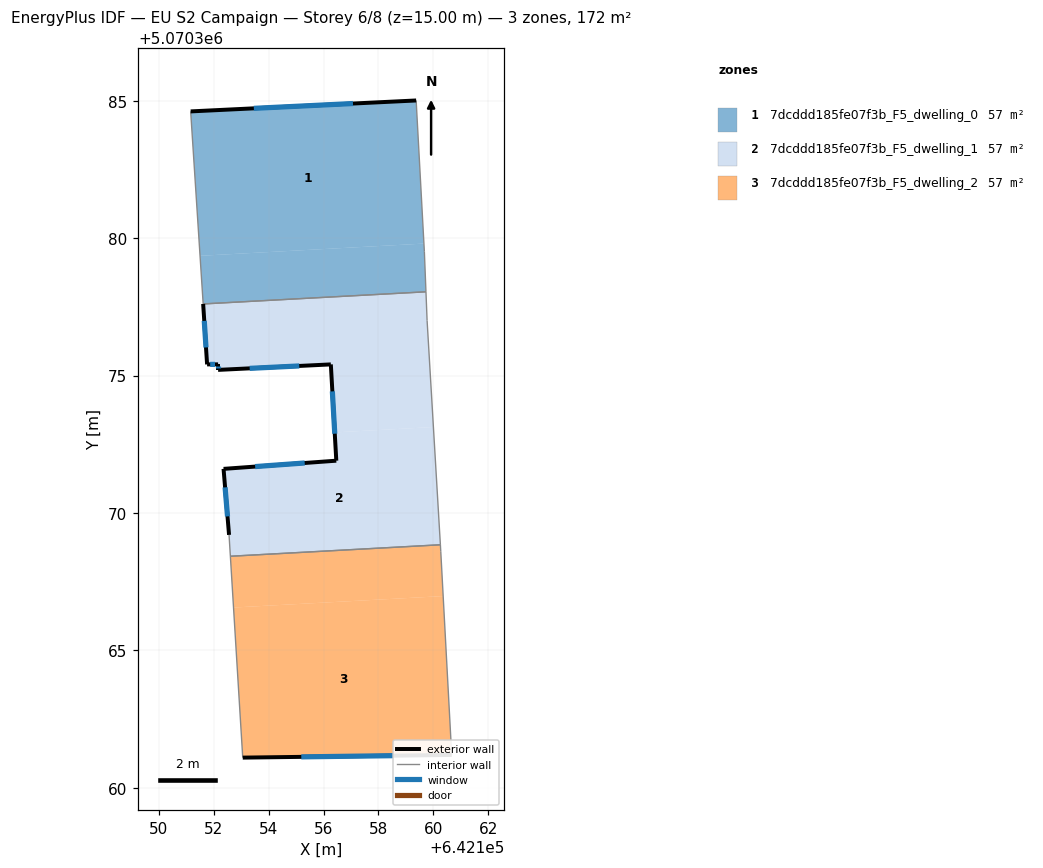
=== STOREY PLAN SPEC (per zone: floor XY polygon, exterior-wall plan segments, windows/doors) ===
zone 1: 7dcddd185fe07f3b_F5_dwelling_0  (57.2 m²)
  floor: (642159.37, 5070385.01) (642159.65, 5070379.80) (642151.51, 5070379.36) (642151.17, 5070384.61)
  floor: (642159.65, 5070379.80) (642159.67, 5070379.51) (642159.73, 5070378.05) (642151.62, 5070377.61) (642151.51, 5070379.36)
  exterior wall: (642159.37, 5070385.01) – (642151.17, 5070384.61)  [8.2 m]
    window: (642157.07, 5070384.90) – (642153.46, 5070384.73)  [4.8 m²]
  interior walls: 4
zone 2: 7dcddd185fe07f3b_F5_dwelling_1  (57.2 m²)
  floor: (642159.73, 5070378.05) (642159.77, 5070377.01) (642160.00, 5070373.13) (642156.41, 5070372.93) (642156.27, 5070375.41) (642152.16, 5070375.21) (642152.16, 5070375.41) (642151.76, 5070375.41) (642151.62, 5070377.61)
  floor: (642160.00, 5070373.13) (642160.25, 5070368.84) (642152.61, 5070368.42) (642152.56, 5070369.20) (642152.36, 5070371.61) (642156.46, 5070371.90) (642156.41, 5070372.93)
  exterior wall: (642152.36, 5070371.61) – (642152.56, 5070369.20)  [2.4 m]
    window: (642152.42, 5070370.93) – (642152.51, 5070369.88)  [1.4 m²]
  exterior wall: (642156.46, 5070371.90) – (642152.36, 5070371.61)  [4.1 m]
    window: (642155.32, 5070371.82) – (642153.51, 5070371.69)  [2.4 m²]
  exterior wall: (642156.27, 5070375.41) – (642156.46, 5070371.90)  [3.5 m]
    window: (642156.32, 5070374.43) – (642156.41, 5070372.88)  [2.0 m²]
  exterior wall: (642152.16, 5070375.21) – (642156.27, 5070375.41)  [4.1 m]
    window: (642153.31, 5070375.26) – (642155.12, 5070375.35)  [2.4 m²]
  exterior wall: (642152.16, 5070375.41) – (642152.16, 5070375.21)  [0.2 m]
    window: (642152.16, 5070375.35) – (642152.16, 5070375.26)  [0.1 m²]
  exterior wall: (642151.76, 5070375.41) – (642152.16, 5070375.41)  [0.4 m]
    window: (642151.88, 5070375.41) – (642152.05, 5070375.41)  [0.2 m²]
  exterior wall: (642151.62, 5070377.61) – (642151.76, 5070375.41)  [2.2 m]
    window: (642151.66, 5070376.99) – (642151.72, 5070376.02)  [1.3 m²]
  interior walls: 5
zone 3: 7dcddd185fe07f3b_F5_dwelling_2  (57.2 m²)
  floor: (642160.25, 5070368.84) (642160.27, 5070368.60) (642160.35, 5070366.98) (642152.72, 5070366.56) (642152.61, 5070368.42)
  floor: (642160.35, 5070366.98) (642160.67, 5070361.20) (642153.06, 5070361.10) (642152.72, 5070366.56)
  exterior wall: (642153.06, 5070361.10) – (642160.67, 5070361.20)  [7.6 m]
    window: (642155.19, 5070361.12) – (642158.53, 5070361.17)  [4.4 m²]
  interior walls: 4

=== DERIVED (storey summary) ===
Building: EU S2 Campaign
Storey: 6 of 8  (floor level z = 15.00 m)
Storey gross floor area: 171.6 m²
Zones on this storey: 3
  - 7dcddd185fe07f3b_F5_dwelling_0: floor 57.2 m²; exterior wall 8.2 m (24.6 m²); 1 window(s) 4.8 m²; WWR 19.3%
  - 7dcddd185fe07f3b_F5_dwelling_1: floor 57.2 m²; exterior wall 16.9 m (50.8 m²); 7 window(s) 9.8 m²; WWR 19.3%
  - 7dcddd185fe07f3b_F5_dwelling_2: floor 57.2 m²; exterior wall 7.6 m (22.8 m²); 1 window(s) 4.4 m²; WWR 19.3%
Zone adjacency (shared interzone walls):
  - 7dcddd185fe07f3b_F5_dwelling_0 ↔ 7dcddd185fe07f3b_F5_dwelling_1
  - 7dcddd185fe07f3b_F5_dwelling_1 ↔ 7dcddd185fe07f3b_F5_dwelling_2